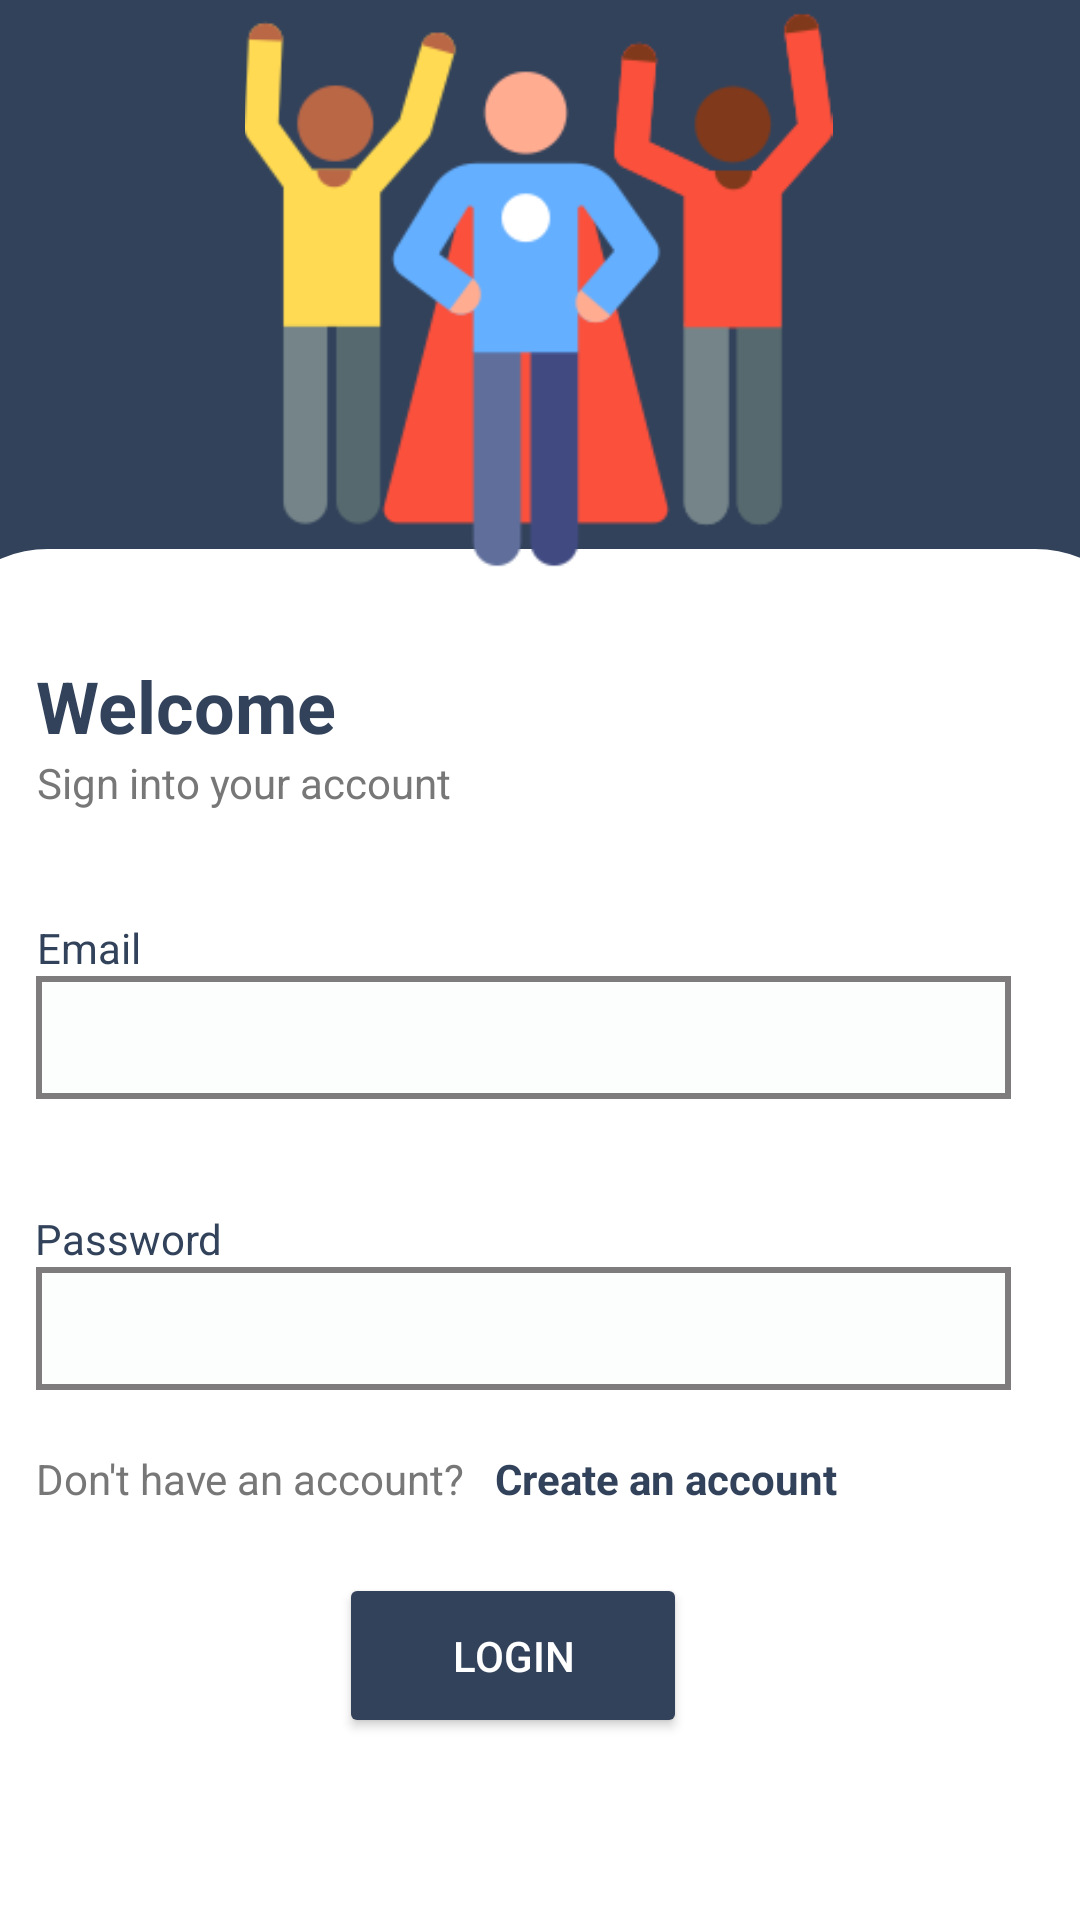

Write the Android layout XML for this screen, with the resource values it uses.
<!-- AndroidManifest.xml: application theme Theme.SocialApp -->
<!-- res/layout/activity_login.xml -->
<?xml version="1.0" encoding="utf-8"?>
<androidx.constraintlayout.widget.ConstraintLayout xmlns:android="http://schemas.android.com/apk/res/android"
    xmlns:app="http://schemas.android.com/apk/res-auto"
    xmlns:tools="http://schemas.android.com/tools"
    android:id="@+id/login_layout"
    android:layout_width="match_parent"
    android:layout_height="match_parent"
    android:background="@color/main_bg"
    tools:context=".LoginActivity">

    <androidx.constraintlayout.widget.ConstraintLayout
        android:id="@+id/login_login_layout"
        android:layout_width="409dp"
        android:layout_height="457dp"
        android:background="@drawable/login_const_shape"
        app:layout_constraintBottom_toBottomOf="parent"
        app:layout_constraintEnd_toEndOf="parent"
        app:layout_constraintStart_toStartOf="parent">

        <TextView
            android:id="@+id/textView"
            android:layout_width="wrap_content"
            android:layout_height="wrap_content"
            android:layout_marginStart="36dp"
            android:layout_marginTop="36dp"
            android:text="Welcome"
            android:textColor="@color/main_bg"
            android:textSize="24sp"
            android:textStyle="bold"
            app:layout_constraintStart_toStartOf="parent"
            app:layout_constraintTop_toTopOf="parent" />

        <TextView
            android:id="@+id/textView6"
            android:layout_width="wrap_content"
            android:layout_height="wrap_content"
            android:layout_marginStart="36dp"
            android:layout_marginEnd="234dp"
            android:text="Sign into your account"
            android:textColor="#787777"
            app:layout_constraintEnd_toEndOf="parent"
            app:layout_constraintStart_toStartOf="parent"
            app:layout_constraintTop_toBottomOf="@+id/textView" />

        <EditText
            android:id="@+id/login_email"
            android:layout_width="325dp"
            android:layout_height="41dp"
            android:layout_marginStart="36dp"
            android:layout_marginEnd="48dp"
            android:ems="10"
            android:inputType="textEmailAddress"
            android:paddingStart="10dp"
            android:textColor="@color/main_bg"
            android:background="@drawable/edittext_shape"
            app:layout_constraintEnd_toEndOf="parent"
            app:layout_constraintStart_toStartOf="parent"
            app:layout_constraintTop_toBottomOf="@+id/textView7" />

        <EditText
            android:id="@+id/login_password"
            android:layout_width="325dp"
            android:layout_height="41dp"
            android:layout_marginStart="36dp"
            android:layout_marginEnd="48dp"
            android:ems="10"
            android:inputType="textPassword"
            android:paddingStart="10dp"
            android:textColor="@color/main_bg"
            android:background="@drawable/edittext_shape"
            app:layout_constraintEnd_toEndOf="parent"
            app:layout_constraintStart_toStartOf="parent"
            app:layout_constraintTop_toBottomOf="@+id/textView8" />

        <Button
            android:id="@+id/login_button"
            android:layout_width="116dp"
            android:layout_height="55dp"
            android:layout_marginStart="137dp"
            android:layout_marginTop="22dp"
            android:layout_marginEnd="156dp"
            android:backgroundTint="@color/main_bg"
            android:backgroundTintMode="src_in"
            android:text="Login"
            android:textColor="#FFFFFF"
            app:layout_constraintEnd_toEndOf="parent"
            app:layout_constraintStart_toStartOf="parent"
            app:layout_constraintTop_toBottomOf="@+id/textView9" />

        <TextView
            android:id="@+id/textView7"
            android:layout_width="wrap_content"
            android:layout_height="wrap_content"
            android:layout_marginStart="36dp"
            android:layout_marginTop="36dp"
            android:layout_marginEnd="338dp"
            android:text="Email"
            android:textColor="@color/main_bg"
            app:layout_constraintEnd_toEndOf="parent"
            app:layout_constraintStart_toStartOf="parent"
            app:layout_constraintTop_toBottomOf="@+id/textView6" />

        <TextView
            android:id="@+id/textView8"
            android:layout_width="wrap_content"
            android:layout_height="wrap_content"
            android:layout_marginStart="36dp"
            android:layout_marginTop="37dp"
            android:layout_marginEnd="311dp"
            android:text="Password"
            android:textColor="@color/main_bg"
            app:layout_constraintEnd_toEndOf="parent"
            app:layout_constraintStart_toStartOf="parent"
            app:layout_constraintTop_toBottomOf="@+id/login_email" />

        <TextView
            android:id="@+id/textView9"
            android:layout_width="wrap_content"
            android:layout_height="wrap_content"
            android:layout_marginStart="36dp"
            android:layout_marginTop="20dp"
            android:text="Don't have an account?"
            android:textColor="#787777"
            app:layout_constraintStart_toStartOf="parent"
            app:layout_constraintTop_toBottomOf="@+id/login_password" />

        <TextView
            android:id="@+id/login_signup"
            android:layout_width="wrap_content"
            android:layout_height="42dp"
            android:layout_marginStart="10dp"
            android:gravity="center_vertical"
            android:text="Create an account"
            android:textColor="@color/main_bg"
            android:textStyle="bold"
            app:layout_constraintBottom_toBottomOf="@+id/textView9"
            app:layout_constraintStart_toEndOf="@+id/textView9"
            app:layout_constraintTop_toTopOf="@+id/textView9" />

    </androidx.constraintlayout.widget.ConstraintLayout>

    <ImageView
        android:id="@+id/imageView"
        android:layout_width="199dp"
        android:layout_height="196dp"
        android:layout_marginStart="77dp"
        android:layout_marginTop="16dp"
        android:layout_marginEnd="78dp"
        android:layout_marginBottom="42dp"
        app:layout_constraintBottom_toTopOf="@+id/login_login_layout"
        app:layout_constraintEnd_toEndOf="parent"
        app:layout_constraintHorizontal_bias="0.508"
        app:layout_constraintStart_toStartOf="parent"
        app:layout_constraintTop_toTopOf="parent"
        app:layout_constraintVertical_bias="0.25"
        app:srcCompat="@drawable/superhero" />
</androidx.constraintlayout.widget.ConstraintLayout>
<!-- resources referenced by this layout -->
<resources>
  <color name="main_bg">#32425B</color>
  <!-- drawable edittext_shape (drawable) -->
  <?xml version="1.0" encoding="utf-8"?>
  <shape xmlns:android="http://schemas.android.com/apk/res/android">
  <solid android:color="#0332425B"></solid>
      <stroke android:width="2dp"
          android:color="#7E7C7C"></stroke>
  </shape>
  <!-- drawable login_const_shape (drawable) -->
  <?xml version="1.0" encoding="utf-8"?>
  <shape xmlns:android="http://schemas.android.com/apk/res/android"
      android:shape="rectangle">
  <solid android:color="@color/white"></solid>
      <corners android:topLeftRadius="40dp"
          android:topRightRadius="40dp"></corners>
  </shape>
  <!-- drawable superhero: png bitmap (drawable, 14080 bytes) -->
  <style name="Theme.SocialApp" parent="Theme.MaterialComponents.DayNight.DarkActionBar">
          
          <item name="colorPrimary">@color/purple_500</item>
          <item name="colorPrimaryVariant">@color/purple_700</item>
          <item name="colorOnPrimary">@color/white</item>
          
          <item name="colorSecondary">@color/teal_200</item>
          <item name="colorSecondaryVariant">@color/teal_700</item>
          <item name="colorOnSecondary">@color/black</item>
  
          
          <item name="android:statusBarColor" tools:targetApi="l">?attr/colorPrimaryVariant</item>
          
      </style>
  <color name="white">#FFFFFFFF</color>
  <color name="purple_500">#FF6200EE</color>
  <color name="purple_700">#FF3700B3</color>
  <color name="teal_200">#FF03DAC5</color>
  <color name="teal_700">#FF018786</color>
  <color name="black">#FF000000</color>
</resources>
